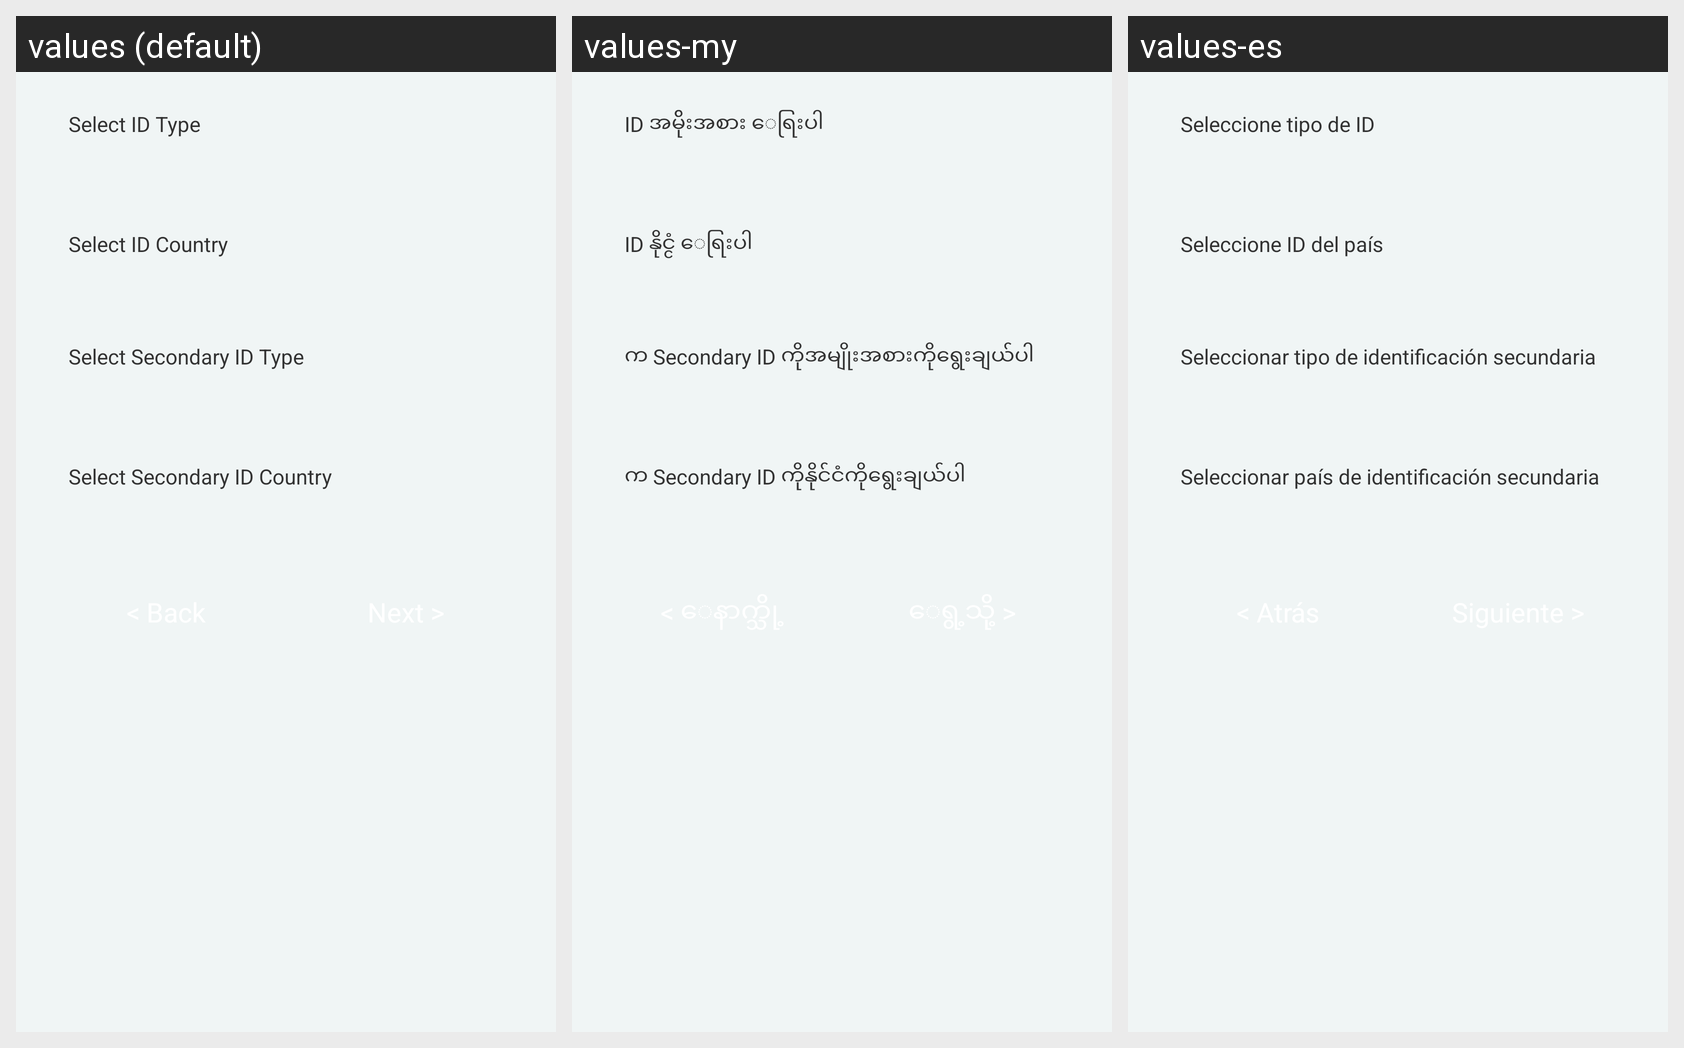

For this localized Android screen grid, give each drawn string resource with its value in every locale shown.
Android screen res/layout/id_details.xml rendered under 3 locales, left to right: values (default), values-my, values-es. Device: Nexus 5 (rendered at 1080×1920; each locale shown at half size, 540×960, under a caption strip naming it); theme AppTheme.
Strings drawn on this screen, with the default value and each locale's value (text and hints the layout hard-codes, and strings that could not be matched under every locale, appear in the picture but are not listed):

select_id_type
  values: Select ID Type
  values-my: ID အမ်ိုးအစား ေရြးပါ
  values-es: Seleccione tipo de ID

select_id_country
  values: Select ID Country
  values-my: ID နိုင္ငံ ေရြးပါ
  values-es: Seleccione ID del país

select_secondary_id_type
  values: Select Secondary ID Type
  values-my: က Secondary ID ကိုအမျိုးအစားကိုရွေးချယ်ပါ
  values-es: Seleccionar tipo de identificación secundaria

select_secondary_id_country
  values: Select Secondary ID Country
  values-my: က Secondary ID ကိုနိုင်ငံကိုရွေးချယ်ပါ
  values-es: Seleccionar país de identificación secundaria
